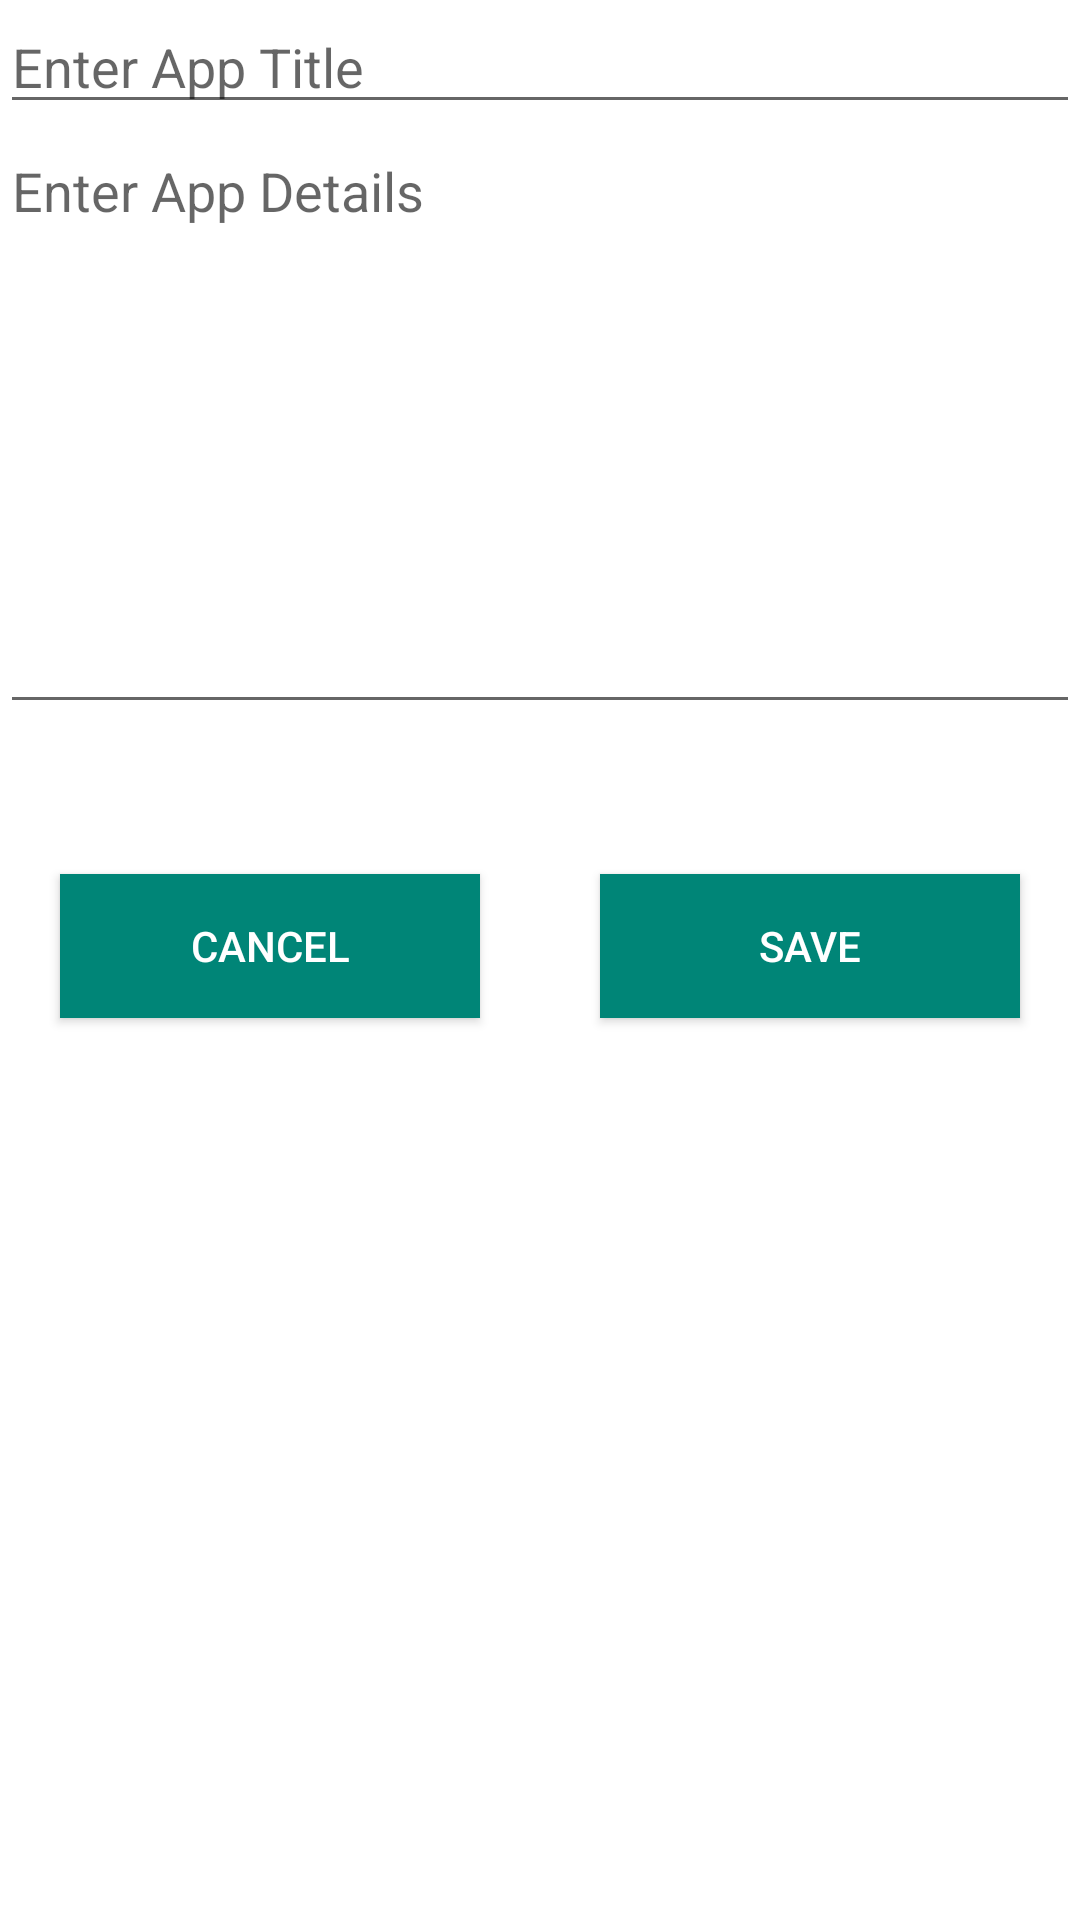

Write the Android layout XML for this screen, with the resource values it uses.
<!-- AndroidManifest.xml: application theme Theme.WaterBillingApp -->
<!-- res/layout/activity_add_application.xml -->
<?xml version="1.0" encoding="utf-8"?>
<LinearLayout xmlns:android="http://schemas.android.com/apk/res/android"
    xmlns:app="http://schemas.android.com/apk/res-auto"
    xmlns:tools="http://schemas.android.com/tools"
    android:layout_width="match_parent"
    android:layout_height="match_parent"
    android:layout_margin="10dp"
    android:orientation="vertical"
    tools:context=".ui.screens.bill.AddBillActivity">

    <EditText
        android:id="@+id/editTextTitle"
        android:layout_width="match_parent"
        android:layout_height="wrap_content"
        android:ems="10"
        android:hint="@string/enter_app_title"
        android:inputType="textPersonName" />

    <EditText
        android:id="@+id/editTextDescription"
        android:layout_width="match_parent"
        android:layout_height="200dp"
        android:ems="10"
        android:gravity="start|top"
        android:hint="@string/enter_app_details"
        android:inputType="textMultiLine" />

    <LinearLayout
        android:layout_width="match_parent"
        android:layout_height="wrap_content"
        android:layout_marginTop="30dp"
        android:orientation="horizontal">

        <Button
            android:id="@+id/buttonCancel"
            android:layout_width="wrap_content"
            android:layout_height="wrap_content"
            android:layout_margin="20dp"
            android:layout_weight="1"
            android:background="@color/colorPrimary"
            android:text="cancel"
            android:textColor="@android:color/white" />

        <Button
            android:id="@+id/buttonSave"
            android:layout_width="wrap_content"
            android:layout_height="wrap_content"
            android:layout_margin="20dp"
            android:layout_weight="1"
            android:background="@color/colorPrimary"
            android:text="Save"
            android:textColor="@android:color/white" />
    </LinearLayout>
</LinearLayout>
<!-- resources referenced by this layout -->
<resources>
  <color name="colorPrimary">#008577</color>
  <string name="enter_app_details">Enter App Details</string>
  <string name="enter_app_title">Enter App Title</string>
  <style name="Theme.WaterBillingApp" parent="Theme.MaterialComponents.DayNight.NoActionBar">
          <item name="colorPrimary">@color/primary</item>
          <item name="android:statusBarColor">@color/primary</item>
      </style>
  <color name="primary">#6A7CFF</color>
</resources>
